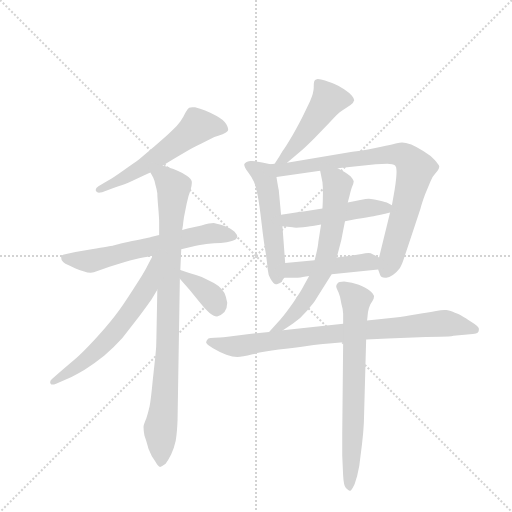
t = 0.00 s
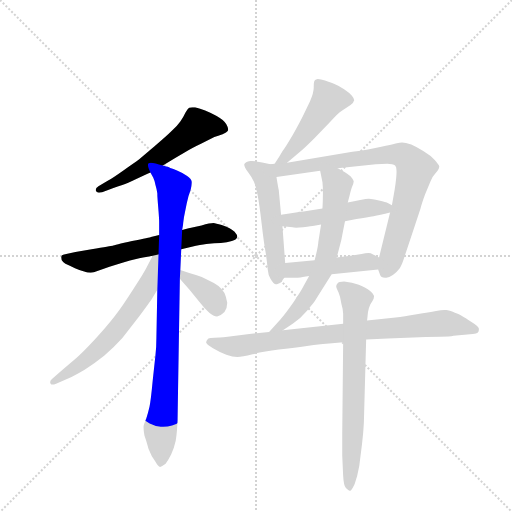
t = 1.99 s
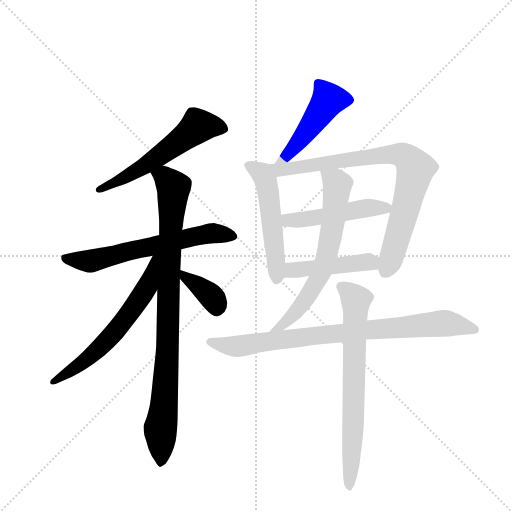
t = 3.99 s
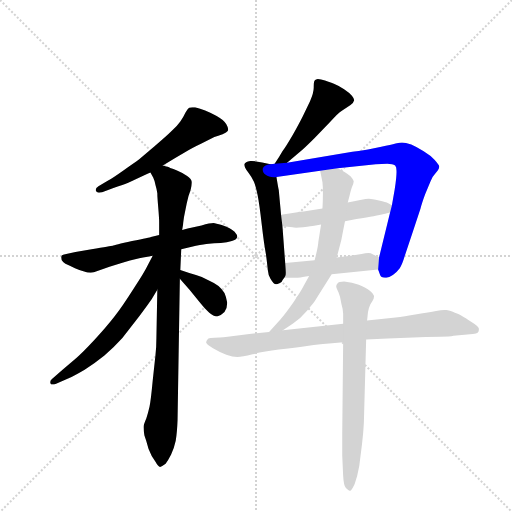
t = 5.98 s
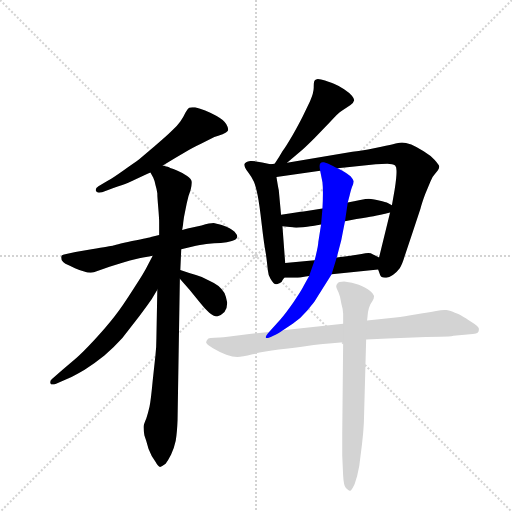
t = 7.97 s
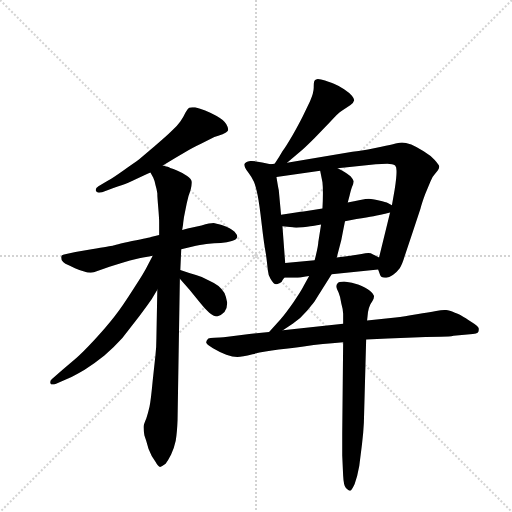
t = 9.96 s

The animated SVG that drew these frames (rendered in a browser with its animation timeline set to each time). Animation: 13 CSS @keyframes rules; one cycle of 9.96 s.

<svg version="1.1" viewBox="0 0 1024 1024" xmlns="http://www.w3.org/2000/svg">
  <g stroke="lightgray" stroke-dasharray="1,1" stroke-width="1" transform="scale(4, 4)">
    <line x1="0" y1="0" x2="256" y2="256"></line>
    <line x1="256" y1="0" x2="0" y2="256"></line>
    <line x1="128" y1="0" x2="128" y2="256"></line>
    <line x1="0" y1="128" x2="256" y2="128"></line>
  </g>
  <g transform="scale(0.92, -0.92) translate(60, -900)">
    <style type="text/css">
      
        @keyframes keyframes0 {
          from {
            stroke: blue;
            stroke-dashoffset: 566;
            stroke-width: 128;
          }
          65% {
            animation-timing-function: step-end;
            stroke: blue;
            stroke-dashoffset: 0;
            stroke-width: 128;
          }
          to {
            stroke: black;
            stroke-width: 1024;
          }
        }
        #make-me-a-hanzi-animation-0 {
          animation: keyframes0 0.7106119791666666s both;
          animation-delay: 0s;
          animation-timing-function: linear;
        }
      
        @keyframes keyframes1 {
          from {
            stroke: blue;
            stroke-dashoffset: 629;
            stroke-width: 128;
          }
          67% {
            animation-timing-function: step-end;
            stroke: blue;
            stroke-dashoffset: 0;
            stroke-width: 128;
          }
          to {
            stroke: black;
            stroke-width: 1024;
          }
        }
        #make-me-a-hanzi-animation-1 {
          animation: keyframes1 0.7618815104166666s both;
          animation-delay: 0.7106119791666666s;
          animation-timing-function: linear;
        }
      
        @keyframes keyframes2 {
          from {
            stroke: blue;
            stroke-dashoffset: 905;
            stroke-width: 128;
          }
          75% {
            animation-timing-function: step-end;
            stroke: blue;
            stroke-dashoffset: 0;
            stroke-width: 128;
          }
          to {
            stroke: black;
            stroke-width: 1024;
          }
        }
        #make-me-a-hanzi-animation-2 {
          animation: keyframes2 0.9864908854166666s both;
          animation-delay: 1.4724934895833333s;
          animation-timing-function: linear;
        }
      
        @keyframes keyframes3 {
          from {
            stroke: blue;
            stroke-dashoffset: 617;
            stroke-width: 128;
          }
          67% {
            animation-timing-function: step-end;
            stroke: blue;
            stroke-dashoffset: 0;
            stroke-width: 128;
          }
          to {
            stroke: black;
            stroke-width: 1024;
          }
        }
        #make-me-a-hanzi-animation-3 {
          animation: keyframes3 0.7521158854166666s both;
          animation-delay: 2.458984375s;
          animation-timing-function: linear;
        }
      
        @keyframes keyframes4 {
          from {
            stroke: blue;
            stroke-dashoffset: 372;
            stroke-width: 128;
          }
          55% {
            animation-timing-function: step-end;
            stroke: blue;
            stroke-dashoffset: 0;
            stroke-width: 128;
          }
          to {
            stroke: black;
            stroke-width: 1024;
          }
        }
        #make-me-a-hanzi-animation-4 {
          animation: keyframes4 0.552734375s both;
          animation-delay: 3.2111002604166665s;
          animation-timing-function: linear;
        }
      
        @keyframes keyframes5 {
          from {
            stroke: blue;
            stroke-dashoffset: 477;
            stroke-width: 128;
          }
          61% {
            animation-timing-function: step-end;
            stroke: blue;
            stroke-dashoffset: 0;
            stroke-width: 128;
          }
          to {
            stroke: black;
            stroke-width: 1024;
          }
        }
        #make-me-a-hanzi-animation-5 {
          animation: keyframes5 0.63818359375s both;
          animation-delay: 3.7638346354166665s;
          animation-timing-function: linear;
        }
      
        @keyframes keyframes6 {
          from {
            stroke: blue;
            stroke-dashoffset: 528;
            stroke-width: 128;
          }
          63% {
            animation-timing-function: step-end;
            stroke: blue;
            stroke-dashoffset: 0;
            stroke-width: 128;
          }
          to {
            stroke: black;
            stroke-width: 1024;
          }
        }
        #make-me-a-hanzi-animation-6 {
          animation: keyframes6 0.6796875s both;
          animation-delay: 4.402018229166666s;
          animation-timing-function: linear;
        }
      
        @keyframes keyframes7 {
          from {
            stroke: blue;
            stroke-dashoffset: 814;
            stroke-width: 128;
          }
          73% {
            animation-timing-function: step-end;
            stroke: blue;
            stroke-dashoffset: 0;
            stroke-width: 128;
          }
          to {
            stroke: black;
            stroke-width: 1024;
          }
        }
        #make-me-a-hanzi-animation-7 {
          animation: keyframes7 0.9124348958333334s both;
          animation-delay: 5.081705729166666s;
          animation-timing-function: linear;
        }
      
        @keyframes keyframes8 {
          from {
            stroke: blue;
            stroke-dashoffset: 486;
            stroke-width: 128;
          }
          61% {
            animation-timing-function: step-end;
            stroke: blue;
            stroke-dashoffset: 0;
            stroke-width: 128;
          }
          to {
            stroke: black;
            stroke-width: 1024;
          }
        }
        #make-me-a-hanzi-animation-8 {
          animation: keyframes8 0.6455078125s both;
          animation-delay: 5.994140624999999s;
          animation-timing-function: linear;
        }
      
        @keyframes keyframes9 {
          from {
            stroke: blue;
            stroke-dashoffset: 454;
            stroke-width: 128;
          }
          60% {
            animation-timing-function: step-end;
            stroke: blue;
            stroke-dashoffset: 0;
            stroke-width: 128;
          }
          to {
            stroke: black;
            stroke-width: 1024;
          }
        }
        #make-me-a-hanzi-animation-9 {
          animation: keyframes9 0.6194661458333334s both;
          animation-delay: 6.639648437499999s;
          animation-timing-function: linear;
        }
      
        @keyframes keyframes10 {
          from {
            stroke: blue;
            stroke-dashoffset: 658;
            stroke-width: 128;
          }
          68% {
            animation-timing-function: step-end;
            stroke: blue;
            stroke-dashoffset: 0;
            stroke-width: 128;
          }
          to {
            stroke: black;
            stroke-width: 1024;
          }
        }
        #make-me-a-hanzi-animation-10 {
          animation: keyframes10 0.7854817708333334s both;
          animation-delay: 7.259114583333332s;
          animation-timing-function: linear;
        }
      
        @keyframes keyframes11 {
          from {
            stroke: blue;
            stroke-dashoffset: 839;
            stroke-width: 128;
          }
          73% {
            animation-timing-function: step-end;
            stroke: blue;
            stroke-dashoffset: 0;
            stroke-width: 128;
          }
          to {
            stroke: black;
            stroke-width: 1024;
          }
        }
        #make-me-a-hanzi-animation-11 {
          animation: keyframes11 0.9327799479166666s both;
          animation-delay: 8.044596354166666s;
          animation-timing-function: linear;
        }
      
        @keyframes keyframes12 {
          from {
            stroke: blue;
            stroke-dashoffset: 709;
            stroke-width: 128;
          }
          70% {
            animation-timing-function: step-end;
            stroke: blue;
            stroke-dashoffset: 0;
            stroke-width: 128;
          }
          to {
            stroke: black;
            stroke-width: 1024;
          }
        }
        #make-me-a-hanzi-animation-12 {
          animation: keyframes12 0.8269856770833334s both;
          animation-delay: 8.977376302083332s;
          animation-timing-function: linear;
        }
      
    </style>
    
      <path d="M 294 540 L 320 556 L 344 570 Q 357 578 378 588 L 406 602 Q 414 605 424 608 Q 433 612 435 615 Q 436 617 436 619 Q 436 623 432 630 Q 426 640 411 648 Q 396 656 386 660 Q 375 664 364 667 L 358 667 Q 353 667 351 666 Q 348 664 343 655 Q 339 646 332 636 Q 325 626 313 615 Q 302 604 276 582 L 242 553 Q 234 547 209 530 Q 185 513 176 508 L 154 495 Q 148 491 148 487 Q 148 486 149 484 Q 151 481 155 481 Q 158 481 162 482 L 188 492 Q 208 498 220 503 L 256 520 Q 260 522 267 525 L 294 540 Z" fill="lightgray"></path>
    
      <path d="M 286 389 L 268 385 Q 267 384 227 376 Q 188 367 185 366 Q 182 366 139 358 L 104 352 L 84 348 Q 74 347 73 342 L 73 340 Q 73 335 76 332 Q 80 326 93 322 L 103 317 Q 112 313 123 310 Q 130 307 137 307 Q 141 307 144 308 L 178 320 L 206 329 Q 224 334 236 337 Q 248 340 272 344 L 334 358 L 366 366 Q 384 369 394 370 Q 404 372 420 372 Q 434 373 444 376 Q 454 379 456 385 Q 456 389 450 396 Q 444 402 439 404 Q 434 407 422 411 Q 409 414 404 415 Q 397 415 378 410 L 348 403 L 336 400 L 286 389 Z" fill="lightgray"></path>
    
      <path d="M 336 400 L 338 412 Q 338 414 340 428 L 346 458 Q 349 474 354 486 Q 357 496 357 502 L 357 505 Q 356 511 346 518 Q 336 525 326 529 Q 316 534 310 535 Q 306 537 294 540 C 265 549 254 552 267 525 L 273 514 Q 276 508 278 498 Q 281 488 282 480 Q 282 472 284 449 Q 286 426 286 417 L 286 389 L 282 270 L 280 165 Q 280 146 278 128 L 272 73 Q 268 30 265 16 Q 262 3 258 -10 Q 252 -24 252 -28 Q 252 -35 254 -47 Q 258 -58 263 -76 Q 269 -92 278 -104 Q 284 -115 288 -115 Q 292 -114 300 -108 Q 306 -100 312 -88 Q 318 -76 322 -58 Q 325 -40 326 -13 L 331 294 L 332 313 L 334 358 L 336 400 Z" fill="lightgray"></path>
    
      <path d="M 272 344 L 262 325 Q 254 308 230 272 Q 206 234 188 211 Q 170 188 145 161 Q 120 134 106 122 L 76 96 L 53 76 Q 49 73 49 69 Q 49 68 50 66 Q 51 64 54 64 Q 57 64 62 66 L 88 77 Q 102 83 124 96 Q 146 110 167 127 Q 188 145 206 165 L 244 214 Q 266 244 270 250 L 282 270 C 337 362 286 371 272 344 Z" fill="lightgray"></path>
    
      <path d="M 331 294 L 352 270 L 375 242 Q 386 228 395 220 Q 404 212 412 212 Q 420 214 428 222 Q 434 230 434 242 Q 432 254 428 263 Q 423 271 415 278 Q 407 285 393 291 Q 380 298 366 302 Q 352 306 332 313 C 307 322 311 317 331 294 Z" fill="lightgray"></path>
    
      <path d="M 564 546 L 598 575 Q 608 584 624 600 L 657 634 Q 674 654 684 660 L 702 672 Q 709 677 710 682 Q 710 686 705 692 Q 700 698 688 706 Q 676 714 666 718 Q 656 722 638 727 Q 634 728 631 728 Q 629 728 627 727 Q 624 726 623 723 Q 622 720 622 709 Q 622 698 614 680 L 598 647 Q 590 631 576 606 Q 562 582 554 571 Q 548 560 537 544 C 520 519 541 527 564 546 Z" fill="lightgray"></path>
    
      <path d="M 528 543 L 510 547 Q 494 550 487 550 L 484 550 Q 473 548 471 543 L 471 542 Q 471 537 479 526 Q 488 514 492 505 Q 496 496 500 476 Q 504 456 509 412 Q 514 369 518 348 Q 521 326 522 314 Q 523 302 528 294 Q 535 282 540 282 L 542 282 Q 548 284 552 287 Q 554 291 558 296 C 562 302 562 302 560 328 L 554 408 L 551 433 L 546 487 Q 545 490 541 515 C 537 541 537 541 528 543 Z" fill="lightgray"></path>
    
      <path d="M 762 314 L 766 303 Q 768 296 777 296 L 780 296 Q 785 296 794 302 Q 804 310 809 317 Q 814 324 820 344 L 836 392 L 854 446 Q 857 458 864 477 L 876 506 Q 880 516 885 521 L 892 530 Q 895 534 895 538 Q 894 542 885 552 Q 876 562 861 571 Q 846 581 834 586 Q 821 590 814 590 Q 810 590 800 588 Q 790 585 769 581 L 740 575 Q 737 574 706 570 L 564 546 L 537 544 L 528 543 C 498 540 511 511 541 515 L 636 529 L 674 534 L 757 543 Q 769 544 782 544 Q 794 544 799 540 Q 802 537 802 529 L 802 525 Q 802 514 798 488 L 792 454 L 788 438 L 764 340 L 762 314 Z" fill="lightgray"></path>
    
      <path d="M 641 447 L 600 440 Q 591 439 551 433 C 521 429 524 411 554 408 L 576 406 Q 578 405 584 405 Q 590 405 599 406 Q 618 408 623 409 L 638 412 L 690 419 L 715 424 Q 739 428 752 430 Q 765 432 788 438 C 812 444 812 444 792 454 L 784 458 Q 779 461 764 464 Q 748 468 742 468 Q 736 468 723 465 Q 710 462 696 460 L 641 447 Z" fill="lightgray"></path>
    
      <path d="M 661 304 L 762 314 C 792 317 790 326 764 340 L 749 348 Q 747 350 741 350 Q 735 350 726 348 L 702 344 L 672 340 L 624 334 L 560 328 C 530 325 528 296 558 296 L 584 296 Q 588 296 612 300 L 661 304 Z" fill="lightgray"></path>
    
      <path d="M 612 300 L 600 278 Q 594 266 578 243 Q 562 220 550 206 L 525 178 C 505 156 530 165 555 182 L 577 197 Q 594 208 608 225 Q 624 242 636 264 L 661 304 L 672 340 L 682 378 Q 683 384 690 419 L 696 460 L 700 475 Q 703 488 705 493 Q 709 502 709 506 Q 708 510 702 517 Q 694 523 689 526 Q 684 529 674 534 C 647 548 630 557 636 529 L 641 504 Q 642 495 642 480 Q 642 464 641 447 L 638 412 L 632 374 Q 632 366 624 334 L 612 300 Z" fill="lightgray"></path>
    
      <path d="M 525 178 L 482 174 L 435 168 Q 415 166 406 166 Q 396 166 393 164 Q 389 160 388 156 Q 388 152 403 143 Q 418 134 432 129 Q 446 124 456 124 Q 466 124 489 130 Q 513 136 546 140 Q 578 144 600 147 Q 623 150 642 152 Q 660 154 686 156 L 736 162 L 783 164 L 852 167 Q 879 168 898 168 Q 918 168 926 170 L 968 174 Q 976 174 979 177 Q 981 179 981 183 L 981 186 Q 980 191 965 200 Q 950 210 946 212 Q 942 215 929 220 Q 916 226 910 226 L 906 226 Q 899 226 888 224 Q 873 221 846 217 Q 818 212 800 210 L 738 203 L 686 196 L 555 182 L 525 178 Z" fill="lightgray"></path>
    
      <path d="M 686 156 L 684 -42 L 684 -90 L 686 -134 Q 687 -155 692 -161 Q 698 -167 700 -167 L 701 -167 Q 704 -167 711 -152 Q 717 -136 721 -113 L 727 -65 Q 730 -41 731 -19 L 736 162 L 738 203 L 740 222 Q 742 232 745 238 L 750 246 Q 753 251 753 255 L 753 257 Q 752 262 744 268 Q 736 275 720 281 Q 706 286 688 288 Q 676 288 674 284 Q 671 281 671 278 L 671 276 Q 672 272 676 264 Q 680 255 682 240 Q 686 226 686 218 L 686 196 L 686 156 Z" fill="lightgray"></path>
    
    
      <clipPath id="make-me-a-hanzi-clip-0">
        <path d="M 294 540 L 320 556 L 344 570 Q 357 578 378 588 L 406 602 Q 414 605 424 608 Q 433 612 435 615 Q 436 617 436 619 Q 436 623 432 630 Q 426 640 411 648 Q 396 656 386 660 Q 375 664 364 667 L 358 667 Q 353 667 351 666 Q 348 664 343 655 Q 339 646 332 636 Q 325 626 313 615 Q 302 604 276 582 L 242 553 Q 234 547 209 530 Q 185 513 176 508 L 154 495 Q 148 491 148 487 Q 148 486 149 484 Q 151 481 155 481 Q 158 481 162 482 L 188 492 Q 208 498 220 503 L 256 520 Q 260 522 267 525 L 294 540 Z"></path>
      </clipPath>
      <path clip-path="url(#make-me-a-hanzi-clip-0)" d="M 424 620 L 392 627 L 369 624 L 264 545 L 155 488" fill="none" id="make-me-a-hanzi-animation-0" stroke-dasharray="438 876" stroke-linecap="round"></path>
    
      <clipPath id="make-me-a-hanzi-clip-1">
        <path d="M 286 389 L 268 385 Q 267 384 227 376 Q 188 367 185 366 Q 182 366 139 358 L 104 352 L 84 348 Q 74 347 73 342 L 73 340 Q 73 335 76 332 Q 80 326 93 322 L 103 317 Q 112 313 123 310 Q 130 307 137 307 Q 141 307 144 308 L 178 320 L 206 329 Q 224 334 236 337 Q 248 340 272 344 L 334 358 L 366 366 Q 384 369 394 370 Q 404 372 420 372 Q 434 373 444 376 Q 454 379 456 385 Q 456 389 450 396 Q 444 402 439 404 Q 434 407 422 411 Q 409 414 404 415 Q 397 415 378 410 L 348 403 L 336 400 L 286 389 Z"></path>
      </clipPath>
      <path clip-path="url(#make-me-a-hanzi-clip-1)" d="M 81 341 L 135 332 L 391 392 L 446 386" fill="none" id="make-me-a-hanzi-animation-1" stroke-dasharray="501 1002" stroke-linecap="round"></path>
    
      <clipPath id="make-me-a-hanzi-clip-2">
        <path d="M 336 400 L 338 412 Q 338 414 340 428 L 346 458 Q 349 474 354 486 Q 357 496 357 502 L 357 505 Q 356 511 346 518 Q 336 525 326 529 Q 316 534 310 535 Q 306 537 294 540 C 265 549 254 552 267 525 L 273 514 Q 276 508 278 498 Q 281 488 282 480 Q 282 472 284 449 Q 286 426 286 417 L 286 389 L 282 270 L 280 165 Q 280 146 278 128 L 272 73 Q 268 30 265 16 Q 262 3 258 -10 Q 252 -24 252 -28 Q 252 -35 254 -47 Q 258 -58 263 -76 Q 269 -92 278 -104 Q 284 -115 288 -115 Q 292 -114 300 -108 Q 306 -100 312 -88 Q 318 -76 322 -58 Q 325 -40 326 -13 L 331 294 L 332 313 L 334 358 L 336 400 Z"></path>
      </clipPath>
      <path clip-path="url(#make-me-a-hanzi-clip-2)" d="M 277 523 L 299 514 L 317 491 L 306 292 L 305 149 L 289 -31 L 289 -104" fill="none" id="make-me-a-hanzi-animation-2" stroke-dasharray="777 1554" stroke-linecap="round"></path>
    
      <clipPath id="make-me-a-hanzi-clip-3">
        <path d="M 272 344 L 262 325 Q 254 308 230 272 Q 206 234 188 211 Q 170 188 145 161 Q 120 134 106 122 L 76 96 L 53 76 Q 49 73 49 69 Q 49 68 50 66 Q 51 64 54 64 Q 57 64 62 66 L 88 77 Q 102 83 124 96 Q 146 110 167 127 Q 188 145 206 165 L 244 214 Q 266 244 270 250 L 282 270 C 337 362 286 371 272 344 Z"></path>
      </clipPath>
      <path clip-path="url(#make-me-a-hanzi-clip-3)" d="M 280 339 L 260 276 L 204 196 L 140 129 L 54 69" fill="none" id="make-me-a-hanzi-animation-3" stroke-dasharray="489 978" stroke-linecap="round"></path>
    
      <clipPath id="make-me-a-hanzi-clip-4">
        <path d="M 331 294 L 352 270 L 375 242 Q 386 228 395 220 Q 404 212 412 212 Q 420 214 428 222 Q 434 230 434 242 Q 432 254 428 263 Q 423 271 415 278 Q 407 285 393 291 Q 380 298 366 302 Q 352 306 332 313 C 307 322 311 317 331 294 Z"></path>
      </clipPath>
      <path clip-path="url(#make-me-a-hanzi-clip-4)" d="M 337 308 L 341 298 L 405 249 L 411 225" fill="none" id="make-me-a-hanzi-animation-4" stroke-dasharray="244 488" stroke-linecap="round"></path>
    
      <clipPath id="make-me-a-hanzi-clip-5">
        <path d="M 564 546 L 598 575 Q 608 584 624 600 L 657 634 Q 674 654 684 660 L 702 672 Q 709 677 710 682 Q 710 686 705 692 Q 700 698 688 706 Q 676 714 666 718 Q 656 722 638 727 Q 634 728 631 728 Q 629 728 627 727 Q 624 726 623 723 Q 622 720 622 709 Q 622 698 614 680 L 598 647 Q 590 631 576 606 Q 562 582 554 571 Q 548 560 537 544 C 520 519 541 527 564 546 Z"></path>
      </clipPath>
      <path clip-path="url(#make-me-a-hanzi-clip-5)" d="M 699 683 L 654 683 L 582 582 L 557 554 L 543 550" fill="none" id="make-me-a-hanzi-animation-5" stroke-dasharray="349 698" stroke-linecap="round"></path>
    
      <clipPath id="make-me-a-hanzi-clip-6">
        <path d="M 528 543 L 510 547 Q 494 550 487 550 L 484 550 Q 473 548 471 543 L 471 542 Q 471 537 479 526 Q 488 514 492 505 Q 496 496 500 476 Q 504 456 509 412 Q 514 369 518 348 Q 521 326 522 314 Q 523 302 528 294 Q 535 282 540 282 L 542 282 Q 548 284 552 287 Q 554 291 558 296 C 562 302 562 302 560 328 L 554 408 L 551 433 L 546 487 Q 545 490 541 515 C 537 541 537 541 528 543 Z"></path>
      </clipPath>
      <path clip-path="url(#make-me-a-hanzi-clip-6)" d="M 480 543 L 511 521 L 520 501 L 541 290" fill="none" id="make-me-a-hanzi-animation-6" stroke-dasharray="400 800" stroke-linecap="round"></path>
    
      <clipPath id="make-me-a-hanzi-clip-7">
        <path d="M 762 314 L 766 303 Q 768 296 777 296 L 780 296 Q 785 296 794 302 Q 804 310 809 317 Q 814 324 820 344 L 836 392 L 854 446 Q 857 458 864 477 L 876 506 Q 880 516 885 521 L 892 530 Q 895 534 895 538 Q 894 542 885 552 Q 876 562 861 571 Q 846 581 834 586 Q 821 590 814 590 Q 810 590 800 588 Q 790 585 769 581 L 740 575 Q 737 574 706 570 L 564 546 L 537 544 L 528 543 C 498 540 511 511 541 515 L 636 529 L 674 534 L 757 543 Q 769 544 782 544 Q 794 544 799 540 Q 802 537 802 529 L 802 525 Q 802 514 798 488 L 792 454 L 788 438 L 764 340 L 762 314 Z"></path>
      </clipPath>
      <path clip-path="url(#make-me-a-hanzi-clip-7)" d="M 533 537 L 559 531 L 782 565 L 811 564 L 827 555 L 843 534 L 842 527 L 779 311" fill="none" id="make-me-a-hanzi-animation-7" stroke-dasharray="686 1372" stroke-linecap="round"></path>
    
      <clipPath id="make-me-a-hanzi-clip-8">
        <path d="M 641 447 L 600 440 Q 591 439 551 433 C 521 429 524 411 554 408 L 576 406 Q 578 405 584 405 Q 590 405 599 406 Q 618 408 623 409 L 638 412 L 690 419 L 715 424 Q 739 428 752 430 Q 765 432 788 438 C 812 444 812 444 792 454 L 784 458 Q 779 461 764 464 Q 748 468 742 468 Q 736 468 723 465 Q 710 462 696 460 L 641 447 Z"></path>
      </clipPath>
      <path clip-path="url(#make-me-a-hanzi-clip-8)" d="M 560 415 L 567 421 L 786 451" fill="none" id="make-me-a-hanzi-animation-8" stroke-dasharray="358 716" stroke-linecap="round"></path>
    
      <clipPath id="make-me-a-hanzi-clip-9">
        <path d="M 661 304 L 762 314 C 792 317 790 326 764 340 L 749 348 Q 747 350 741 350 Q 735 350 726 348 L 702 344 L 672 340 L 624 334 L 560 328 C 530 325 528 296 558 296 L 584 296 Q 588 296 612 300 L 661 304 Z"></path>
      </clipPath>
      <path clip-path="url(#make-me-a-hanzi-clip-9)" d="M 565 301 L 573 311 L 594 315 L 736 331 L 754 321" fill="none" id="make-me-a-hanzi-animation-9" stroke-dasharray="326 652" stroke-linecap="round"></path>
    
      <clipPath id="make-me-a-hanzi-clip-10">
        <path d="M 612 300 L 600 278 Q 594 266 578 243 Q 562 220 550 206 L 525 178 C 505 156 530 165 555 182 L 577 197 Q 594 208 608 225 Q 624 242 636 264 L 661 304 L 672 340 L 682 378 Q 683 384 690 419 L 696 460 L 700 475 Q 703 488 705 493 Q 709 502 709 506 Q 708 510 702 517 Q 694 523 689 526 Q 684 529 674 534 C 647 548 630 557 636 529 L 641 504 Q 642 495 642 480 Q 642 464 641 447 L 638 412 L 632 374 Q 632 366 624 334 L 612 300 Z"></path>
      </clipPath>
      <path clip-path="url(#make-me-a-hanzi-clip-10)" d="M 643 524 L 673 498 L 664 414 L 646 328 L 632 294 L 591 231 L 532 180" fill="none" id="make-me-a-hanzi-animation-10" stroke-dasharray="530 1060" stroke-linecap="round"></path>
    
      <clipPath id="make-me-a-hanzi-clip-11">
        <path d="M 525 178 L 482 174 L 435 168 Q 415 166 406 166 Q 396 166 393 164 Q 389 160 388 156 Q 388 152 403 143 Q 418 134 432 129 Q 446 124 456 124 Q 466 124 489 130 Q 513 136 546 140 Q 578 144 600 147 Q 623 150 642 152 Q 660 154 686 156 L 736 162 L 783 164 L 852 167 Q 879 168 898 168 Q 918 168 926 170 L 968 174 Q 976 174 979 177 Q 981 179 981 183 L 981 186 Q 980 191 965 200 Q 950 210 946 212 Q 942 215 929 220 Q 916 226 910 226 L 906 226 Q 899 226 888 224 Q 873 221 846 217 Q 818 212 800 210 L 738 203 L 686 196 L 555 182 L 525 178 Z"></path>
      </clipPath>
      <path clip-path="url(#make-me-a-hanzi-clip-11)" d="M 395 157 L 453 147 L 734 183 L 897 197 L 973 185" fill="none" id="make-me-a-hanzi-animation-11" stroke-dasharray="711 1422" stroke-linecap="round"></path>
    
      <clipPath id="make-me-a-hanzi-clip-12">
        <path d="M 686 156 L 684 -42 L 684 -90 L 686 -134 Q 687 -155 692 -161 Q 698 -167 700 -167 L 701 -167 Q 704 -167 711 -152 Q 717 -136 721 -113 L 727 -65 Q 730 -41 731 -19 L 736 162 L 738 203 L 740 222 Q 742 232 745 238 L 750 246 Q 753 251 753 255 L 753 257 Q 752 262 744 268 Q 736 275 720 281 Q 706 286 688 288 Q 676 288 674 284 Q 671 281 671 278 L 671 276 Q 672 272 676 264 Q 680 255 682 240 Q 686 226 686 218 L 686 196 L 686 156 Z"></path>
      </clipPath>
      <path clip-path="url(#make-me-a-hanzi-clip-12)" d="M 681 277 L 714 246 L 701 -162" fill="none" id="make-me-a-hanzi-animation-12" stroke-dasharray="581 1162" stroke-linecap="round"></path>
    
  </g>
</svg>
